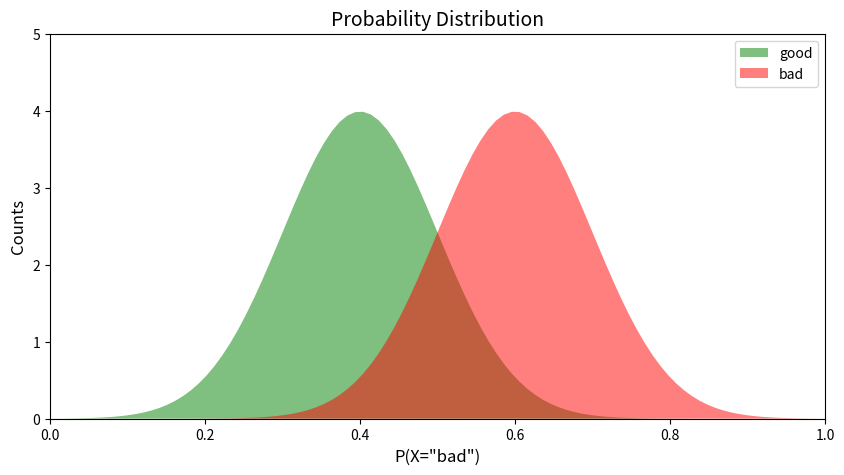
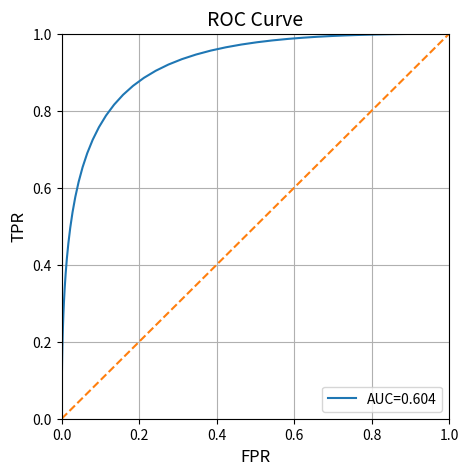
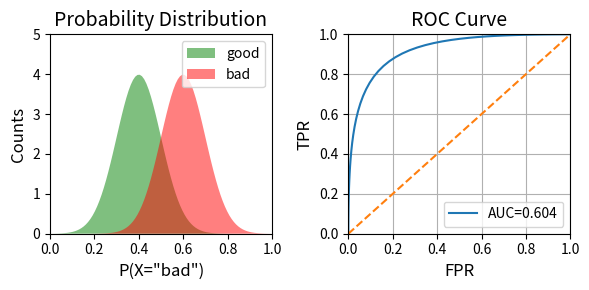
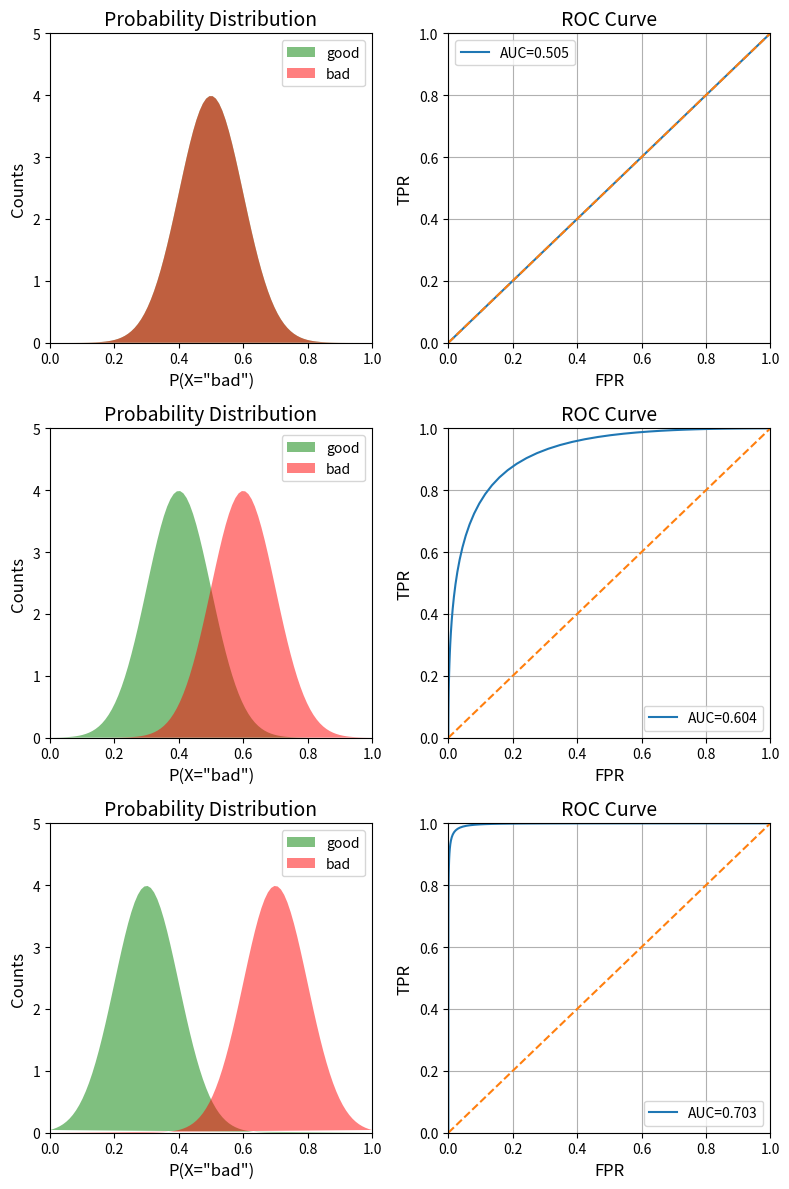

Source code (Python) for these figures, in order:
#This is adapted from the excellent article here: 
#   https://towardsdatascience.com/receiver-operating-characteristic-curves-demystified-in-python-bd531a4364d0
#The article is well worth reading as an overview of the relationship between the prediction 
#   probability distributions, the prediction decision threshold, and the ROC curve.
#I suspect there is an issue with the AUC calculation in the plot_roc function (e.g., look at 
#   the final plot), but I have not investigated this. The plots serve their conceptual function 
#   as-is.

#simulating a binary classification problem, create two normally distributed distributions, 
#   one for the "good" class and one for the "bad" class. The "bad" class will have mean = 0.6
#   and the "good" class will have mean = 0.4
import numpy as np
import matplotlib.pyplot as plt

def pdf(x, std, mean):
    cons = 1.0 / np.sqrt(2*np.pi*(std**2))
    pdf_normal_dist = cons*np.exp(-((x-mean)**2)/(2.0*(std**2))) #note typo in the original
    return pdf_normal_dist

x = np.linspace(0, 1, num=100)
good_pdf = pdf(x,0.1,0.4)
bad_pdf = pdf(x,0.1,0.6)

#create a function to plot the distributions
def plot_pdf(good_pdf, bad_pdf, ax):
    ax.fill(x, good_pdf, "g", alpha=0.5)
    ax.fill(x, bad_pdf,"r", alpha=0.5)
    ax.set_xlim([0,1])
    ax.set_ylim([0,5])
    ax.set_title("Probability Distribution", fontsize=14)
    ax.set_ylabel('Counts', fontsize=12)
    ax.set_xlabel('P(X="bad")', fontsize=12)
    ax.legend(["good","bad"])
    
#and plot them
fig, ax = plt.subplots(1,1, figsize=(10,5))
plot_pdf(good_pdf, bad_pdf, ax)
#The x-axis represents the predicted probability that an observation is in the "bad" class. The green
#   pdf represents the probability distribution of the predicted probabilities of the actual "good" 
#   observations, while the red pdf represents the probability distribution of the predicted probabilities
#   of the actual "bad" class. By default, whenever P(X="bad") < 0.5, we are going to predict "good." This 
#   means that every part of the green pdf> 0.5 represents actual "good" observations that we predict to 
#   be "bad." Similarly, every part of the red pdf <0.5 represents actual "bad" observations that we predict
#   to be "good." 
#But we ulimately control the 0.5 threshold. We could instead set the threshold at 0.4. In that case,
#   everything above 0.4 would be predicted to be "bad" and everything below 0.4 would be predicted to be 
#   good. If we did that, think about what would happen to accuracy, TPR, and FPR.

#Using the intuition above about moving the prediciton decision threshold, let's define a function
#   that produces an ROC curve for this dataset
def plot_roc(good_pdf, bad_pdf, ax):
    #Total
    total_bad = np.sum(bad_pdf)
    total_good = np.sum(good_pdf)
    #Cumulative sum
    cum_TP = 0
    cum_FP = 0
    #TPR and FPR list initialization
    TPR_list=[]
    FPR_list=[]
    #Iteratre through all values of x
    for i in range(len(x)):
        #We are only interested in non-zero values of bad
        if bad_pdf[i]>0:
            cum_TP+=bad_pdf[len(x)-1-i]
            cum_FP+=good_pdf[len(x)-1-i]
        FPR=cum_FP/total_good
        TPR=cum_TP/total_bad
        TPR_list.append(TPR)
        FPR_list.append(FPR)
    #Calculating AUC, taking the 100 timesteps into account
    auc=np.sum(TPR_list)/100
    #Plotting final ROC curve
    ax.plot(FPR_list, TPR_list)
    ax.plot(x,x, "--")
    ax.set_xlim([0,1])
    ax.set_ylim([0,1])
    ax.set_title("ROC Curve", fontsize=14)
    ax.set_ylabel('TPR', fontsize=12)
    ax.set_xlabel('FPR', fontsize=12)
    ax.grid()
    ax.legend(["AUC=%.3f"%auc])

#And plot the associated ROC for our data
fig, ax = plt.subplots(1,1, figsize=(5,5)) #note that I changed the figsize so x and y axes are similar
plot_roc(good_pdf, bad_pdf, ax)

#Now let's plot the two graphs next to one another
fig, ax = plt.subplots(1,2, figsize=(6,3)) #I changed the size so things are a bit easier to see in the console
plot_pdf(good_pdf, bad_pdf, ax[0])
plot_roc(good_pdf, bad_pdf, ax[1])
plt.tight_layout()

#Now let's alter the predicted probability pdfs for the two classes. We'll create three variants: in one,
#   the pdfs will be identical; in another, they will be the same as our original distributions; and
#   in the third, they'll be more separated than in our original example.
x = np.linspace(0, 1, num=100)
fig, ax = plt.subplots(3,2, figsize=(8,12)) #I made the plot narrower to preserve symmetry in the ROC
means_tuples = [(0.5,0.5),(0.4,0.6),(0.3,0.7)]
i=0
for good_mean, bad_mean in means_tuples:
    good_pdf = pdf(x, 0.1, good_mean)
    bad_pdf  = pdf(x, 0.1, bad_mean)
    plot_pdf(good_pdf, bad_pdf, ax[i,0])
    plot_roc(good_pdf, bad_pdf, ax[i,1])
    i+=1
plt.tight_layout()

#Each ROC curve corresponds to the class probability distributions to its left. The more separable
#   the actual classes, the faster the TPR rises, and the greater the AUC. So optimizing on AUC is 
#   a way to search for models that provide good TPR/FPR trade-offs. 

